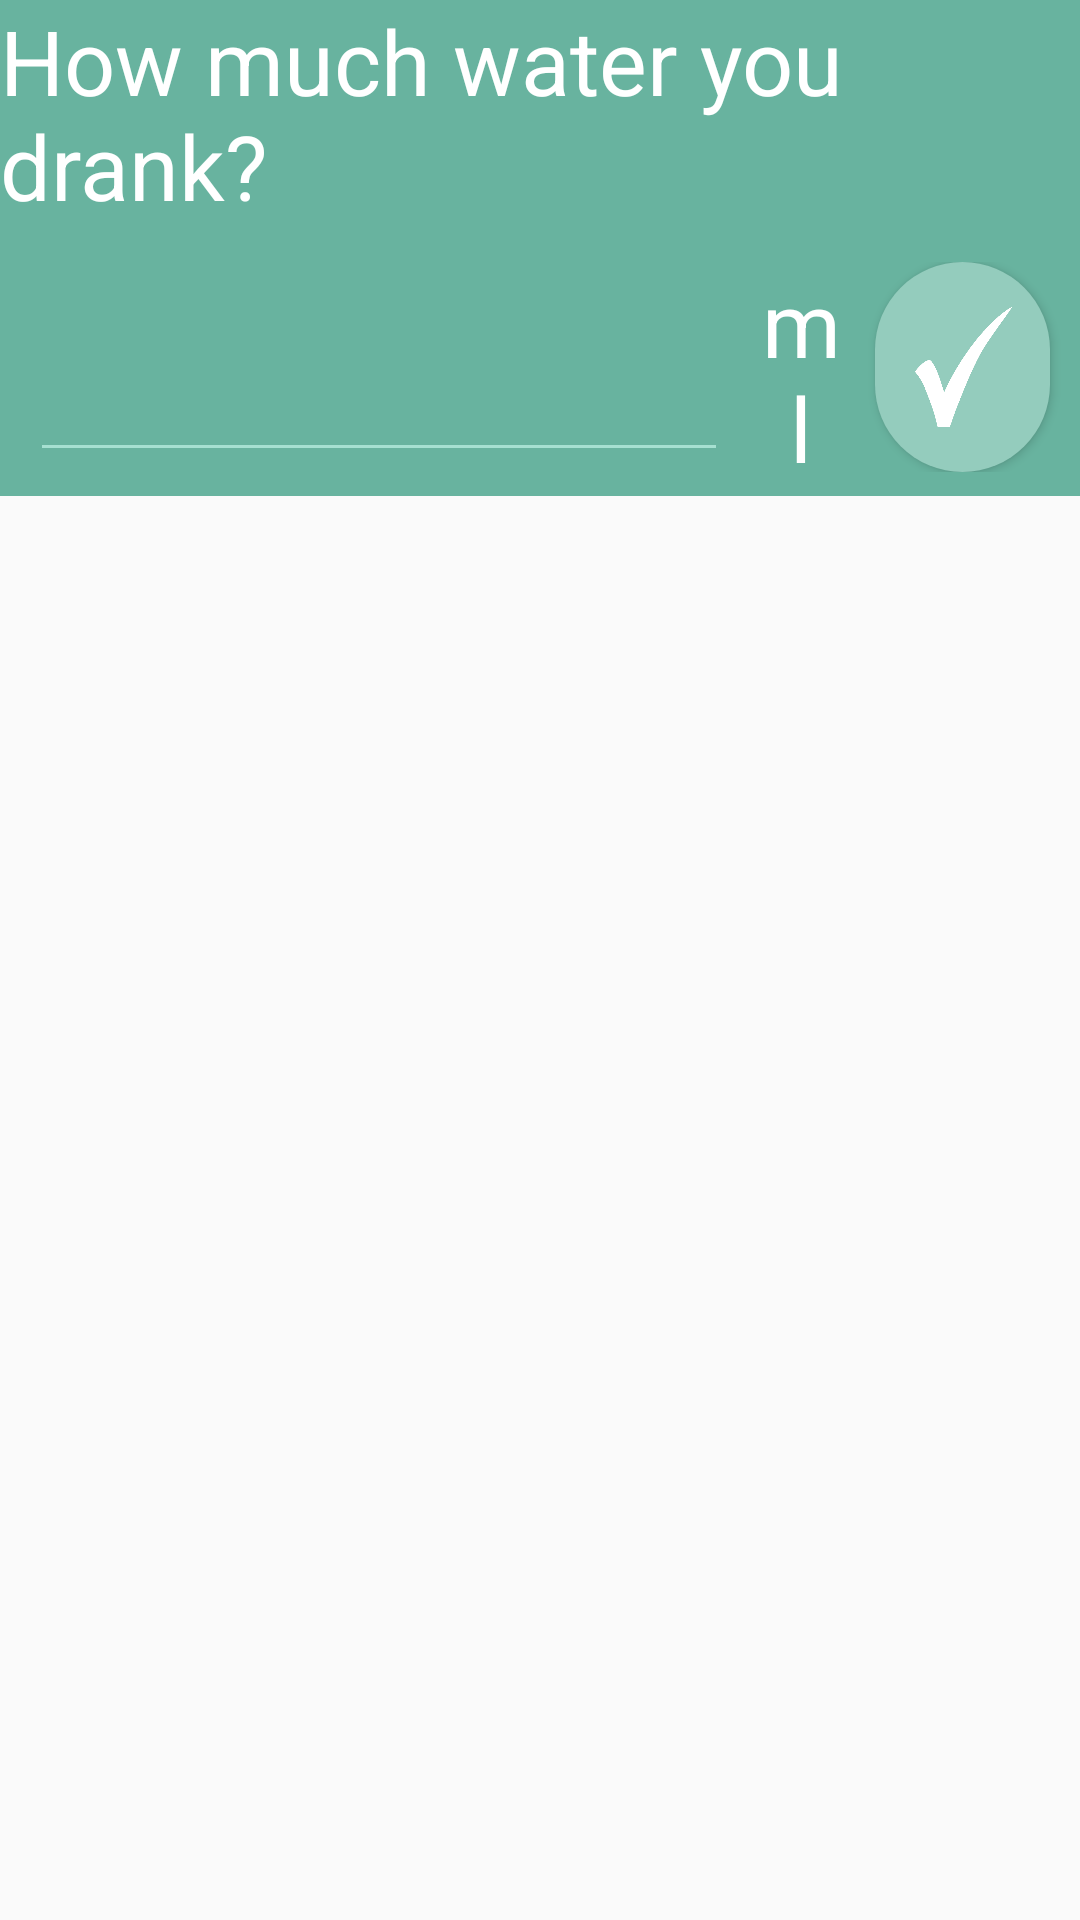

This screen was rendered from an Android layout file. Write that file and the resources it references.
<!-- AndroidManifest.xml: application theme Theme.Habit -->
<!-- res/layout/popup_habit_insert.xml -->
<?xml version="1.0" encoding="utf-8"?>

<RelativeLayout xmlns:android="http://schemas.android.com/apk/res/android"
    xmlns:app="http://schemas.android.com/apk/res-auto"
    xmlns:tools="http://schemas.android.com/tools"
    android:layout_width="match_parent"
    android:layout_height="wrap_content">

    <RelativeLayout
        android:layout_width="match_parent"
        android:layout_height="wrap_content"
        android:background="@color/main">

        <LinearLayout
            android:layout_width="match_parent"
            android:layout_height="wrap_content"
            android:orientation="vertical">

            <TextView
                android:id="@+id/dialog_title"
                android:layout_width="wrap_content"
                android:layout_height="wrap_content"
                android:layout_gravity="center_horizontal"
                android:text="@string/water_string"
                android:textColor="@color/white"
                android:textSize="30sp" />

            <LinearLayout
                android:layout_width="match_parent"
                android:layout_height="wrap_content"
                android:layout_marginTop="12dp"
                android:layout_marginBottom="8dp"
                android:gravity="center_horizontal"
                android:orientation="horizontal">

                <EditText
                    android:id="@+id/water_amount"
                    android:layout_marginStart="10dp"
                    android:layout_width="0dp"
                    android:layout_height="match_parent"
                    android:layout_weight="4"
                    android:ems="10"
                    android:inputType="numberPassword"
                    android:backgroundTint="@color/border"/>

                <TextView
                    android:id="@+id/water_symbol"
                    android:layout_width="0dp"
                    android:layout_height="match_parent"
                    android:layout_gravity="center_horizontal"
                    android:layout_marginStart="10dp"
                    android:layout_weight="0.5"
                    android:gravity="center_vertical|center_horizontal"
                    android:text="@string/ml"
                    android:textColor="@color/white"
                    android:textSize="30sp" />

                <Button
                    android:id="@+id/confirm_btn"
                    android:layout_width="0dp"
                    android:layout_height="70sp"
                    android:layout_marginStart="10dp"
                    android:layout_marginEnd="10dp"
                    android:layout_weight="1"
                    android:background="@drawable/tick_button"
                    android:textColor="@color/black" />

            </LinearLayout>

        </LinearLayout>
    </RelativeLayout>



</RelativeLayout>
<!-- resources referenced by this layout -->
<resources>
  <color name="black">#FF000000</color>
  <color name="border">#a6e0d1</color>
  <color name="main">#68b39f</color>
  <color name="white">#FFFFFFFF</color>
  <!-- drawable tick_button (drawable) -->
  <?xml version="1.0" encoding="utf-8"?>
  <layer-list xmlns:android="http://schemas.android.com/apk/res/android" >
  <item>
      <shape xmlns:android="http://schemas.android.com/apk/res/android"
          android:shape="rectangle">
          <solid android:color="@color/secondary"/>
          <corners android:radius="45dp"/>
      </shape>
  </item>
  <item android:drawable="@drawable/tick"
      android:bottom="10dp"
      android:left="10dp"
      android:right="10dp"
      android:top="10dp"/>/>
  </layer-list>
  <string name="ml">ml</string>
  <string name="water_string">How much water you drank?</string>
  <style name="Theme.Habit" parent="Theme.AppCompat.Light.NoActionBar">
          
          <item name="colorPrimary">@color/purple_500</item>
          <item name="colorPrimaryDark">@color/purple_700</item>
          <item name="colorAccent">@color/teal_200</item>
          
      </style>
  <color name="secondary">#94ccbd</color>
  <!-- drawable tick: png bitmap (drawable, 28202 bytes) -->
  <color name="purple_500">#FF6200EE</color>
  <color name="purple_700">#FF3700B3</color>
  <color name="teal_200">#FF03DAC5</color>
</resources>
